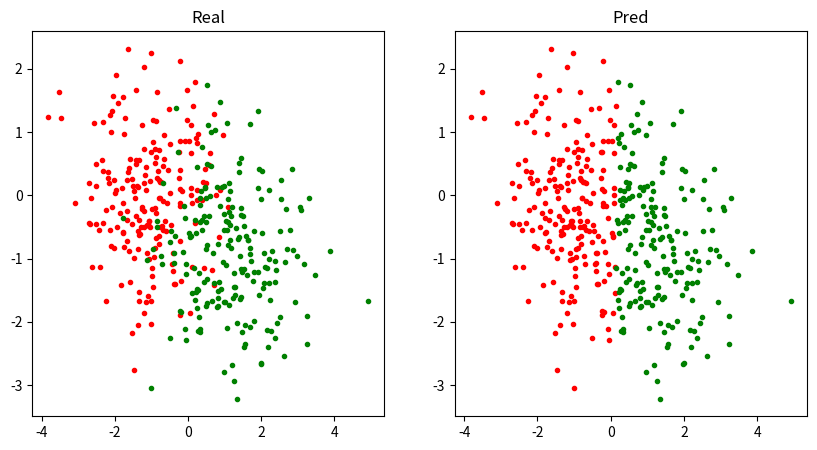

Source code (Python):
# -*- coding: utf-8 -*-
# @Date  : 2020/5/27
# [redacted]
# @Email : [email redacted]

import matplotlib.pyplot as plt
import numpy as np


class AdaBoost:
    """
    Adaptive Boosting(自适应提升算法)
    """

    def __init__(self, n_estimators: int, lr=0.01, eps=1e-5):
        """
        :param n_estimators: 弱分类器个数
        :param eps: 误差阈值
        """
        self.n_estimators, self.lr, self.eps = n_estimators, lr, eps
        self.estimators = []
        self.alpha = np.empty([n_estimators])  # 弱分类器权重

    def fit(self, X: np.ndarray, Y: np.ndarray):
        weights = np.full([len(X)], 1 / len(X))  # 样本权重
        estimators = [WeakEstimator(f, self.lr) for f in range(X.shape[1])]  # 所有特征的弱分类器
        predictions = np.zeros([len(estimators), len(Y)])  # 弱分类器输出
        for i, estimator in enumerate(estimators):
            estimator.fit(X, Y)  # 逐特征训练弱分类器
            predictions[i] = estimator(X)  # 记录所有弱分类器输出
        for k in range(self.n_estimators):
            errors = np.array([
                np.sum(np.where(pred == Y, 0, weights)) for pred in predictions
            ])  # 计算每一个弱分类器的带权重误差
            idx = np.argmin(errors).item()  # 选择最小误差
            if errors[idx] < self.eps:  # 误差达到阈值，停止
                break
            self.estimators.append(estimators[idx])  # 添加弱分类器
            self.alpha[k] = .5 * np.log((1 - errors[idx]) / errors[idx])  # 更新弱分类器权重
            exp_res = np.exp(-self.alpha[k] * Y * predictions[idx])
            weights *= exp_res / (weights @ exp_res)  # 更新样本权重

    def __call__(self, X: np.ndarray):
        pred = np.array([
            alpha * estimator(X) for alpha, estimator in zip(self.alpha, self.estimators)
        ])
        pred = np.sum(pred, axis=0)
        return np.where(pred > 0, 1, -1)


class WeakEstimator:  # 弱分类器, 一阶决策树
    def __init__(self, feature: int, lr: float):
        self.feature, self.lr = feature, lr  # 划分特征、学习率
        self.div, self.sign = None, None  # 划分值、符号

    def fit(self, X: np.ndarray, Y: np.ndarray):
        x, max_corr = X[:, self.feature], 0
        for value in np.arange(x.min(), x.max() + self.lr, self.lr):
            pos_corr = np.sum(np.where(x > value, 1, -1) == Y)
            neg_corr = len(x) - pos_corr
            if pos_corr > max_corr:
                self.div, self.sign, max_corr = value, 1, pos_corr
            elif neg_corr > max_corr:
                self.div, self.sign, max_corr = value, -1, neg_corr

    def __call__(self, X: np.ndarray):
        return np.where(X[:, self.feature] > self.div, self.sign, -self.sign)


def load_data():
    x = np.stack([np.random.randn(200, 2) + np.array([-1, 0]),
                  np.random.randn(200, 2) + np.array([1, -1])])
    y = np.stack([np.full([200], -1), np.full([200], 1)])
    return x, y


if __name__ == '__main__':
    x, y = load_data()
    plt.figure(figsize=[10, 5])
    plt.subplot(1, 2, 1)
    plt.title('Real')
    plt.scatter(x[0, :, 0], x[0, :, 1], color='r', marker='.')
    plt.scatter(x[1, :, 0], x[1, :, 1], color='g', marker='.')

    x, y = x.reshape(-1, 2), y.flatten()
    ada_boost = AdaBoost(5)
    ada_boost.fit(x, y)
    pred = ada_boost(x)
    acc = np.sum(pred == y) / len(pred)
    print(f'Accuracy = {100 * acc:.2f}%')

    x0, x1 = x[pred == -1], x[pred == 1]
    plt.subplot(1, 2, 2)
    plt.title('Pred')
    plt.scatter(x0[:, 0], x0[:, 1], color='r', marker='.')
    plt.scatter(x1[:, 0], x1[:, 1], color='g', marker='.')
    plt.show()
